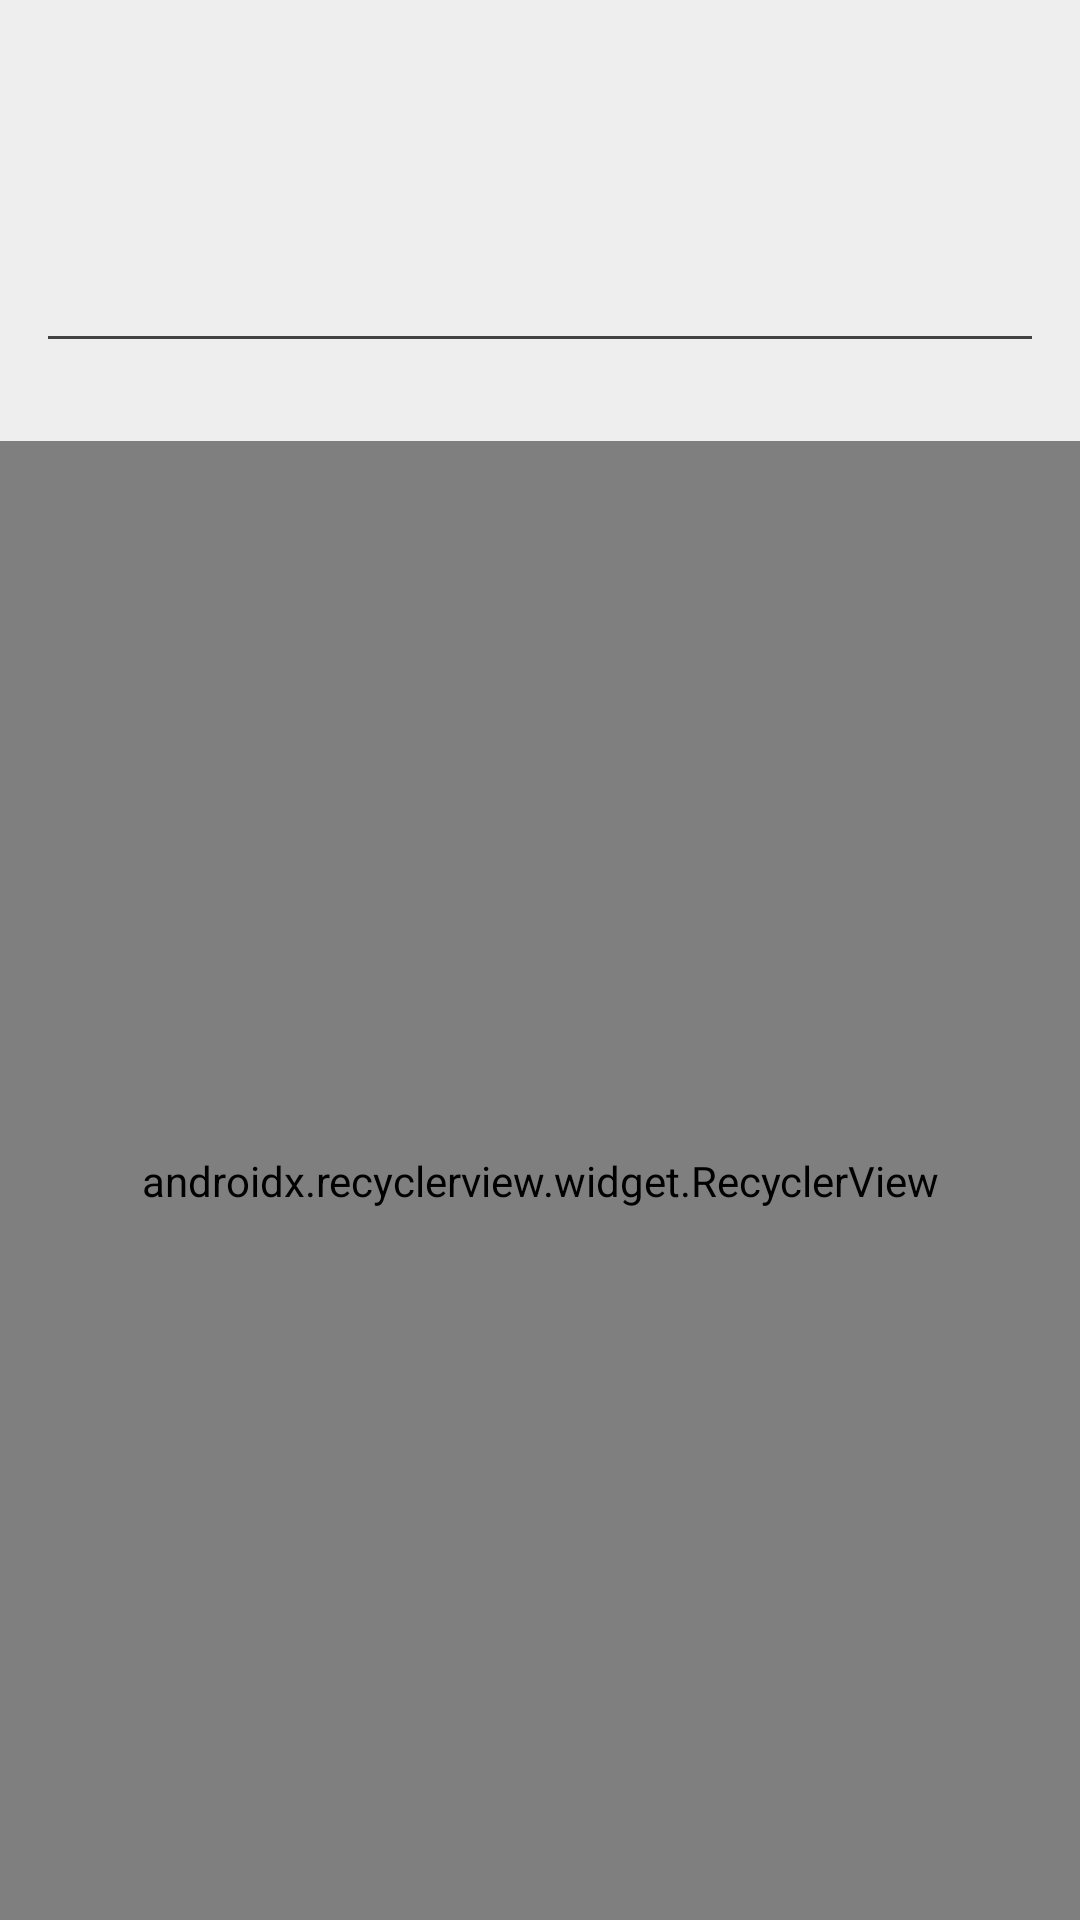

Write the Android layout XML for this screen, with the resource values it uses.
<!-- AndroidManifest.xml: application theme AppTheme -->
<!-- res/layout/content_location.xml -->
<?xml version="1.0" encoding="utf-8"?>
<android.support.constraint.ConstraintLayout xmlns:android="http://schemas.android.com/apk/res/android"
    xmlns:app="http://schemas.android.com/apk/res-auto"
    xmlns:tools="http://schemas.android.com/tools"
    android:layout_width="match_parent"
    android:layout_height="match_parent"
    app:layout_behavior="@string/appbar_scrolling_view_behavior"
    tools:context=".activities.LocationActivity"
    tools:showIn="@layout/activity_location">

    <ImageView
        android:id="@+id/location_weather_icon"
        android:layout_width="80dp"
        android:layout_height="80dp"
        android:layout_marginStart="16dp"
        android:layout_marginTop="16dp"
        android:padding="8dp"
        app:layout_constraintStart_toStartOf="parent"
        app:layout_constraintTop_toTopOf="parent"
        tools:src="@mipmap/ic_launcher" />

    <TextView
        android:id="@+id/location_weather_desc"
        android:layout_width="0dp"
        android:layout_height="0dp"
        android:ellipsize="end"
        android:paddingStart="8dp"
        android:paddingEnd="8dp"
        android:textSize="16sp"
        app:layout_constraintBottom_toTopOf="@id/location_weather_city"
        app:layout_constraintEnd_toStartOf="@id/location_weather_temp_low"
        app:layout_constraintStart_toEndOf="@id/location_weather_icon"
        app:layout_constraintTop_toTopOf="@id/location_weather_icon"
        tools:text="@string/app_name" />

    <TextView
        android:id="@+id/location_weather_city"
        android:layout_width="0dp"
        android:layout_height="wrap_content"
        android:paddingStart="8dp"
        android:paddingEnd="8dp"
        app:layout_constraintBottom_toTopOf="@id/location_weather_region"
        app:layout_constraintEnd_toStartOf="@id/location_weather_temp_low"
        app:layout_constraintStart_toEndOf="@id/location_weather_icon"
        tools:text="@string/app_name" />

    <TextView
        android:id="@+id/location_weather_region"
        android:layout_width="0dp"
        android:layout_height="wrap_content"
        android:paddingStart="8dp"
        android:paddingTop="2dp"
        android:paddingEnd="8dp"
        android:textSize="12sp"
        app:layout_constraintBottom_toBottomOf="@id/location_weather_icon"
        app:layout_constraintEnd_toStartOf="@id/location_weather_temp_low"
        app:layout_constraintStart_toEndOf="@id/location_weather_icon"
        tools:text="@string/app_name" />

    <TextView
        android:id="@+id/location_weather_temperature"
        android:layout_width="wrap_content"
        android:layout_height="0dp"
        android:gravity="center"
        android:padding="8dp"
        android:textSize="22sp"
        app:layout_constraintBottom_toBottomOf="@id/location_weather_icon"
        app:layout_constraintEnd_toEndOf="parent"
        app:layout_constraintTop_toTopOf="@id/location_weather_icon"
        tools:text="99oC" />

    <TextView
        android:id="@+id/location_weather_temp_high"
        android:layout_width="wrap_content"
        android:layout_height="wrap_content"
        android:paddingStart="4dp"
        android:paddingEnd="18dp"
        android:textSize="12sp"
        app:layout_constraintEnd_toStartOf="@id/location_weather_temperature"
        app:layout_constraintTop_toTopOf="@id/location_weather_temperature"
        tools:text="99oC" />

    <ImageView
        android:layout_width="wrap_content"
        android:layout_height="0dp"
        android:paddingTop="2dp"
        android:paddingBottom="2dp"
        app:layout_constraintBottom_toBottomOf="@id/location_weather_temp_high"
        app:layout_constraintEnd_toEndOf="@id/location_weather_temp_high"
        app:layout_constraintTop_toTopOf="@id/location_weather_temp_high"
        app:srcCompat="@drawable/ic_arrow_upward_black_24dp" />

    <TextView
        android:id="@+id/location_weather_temp_low"
        android:layout_width="wrap_content"
        android:layout_height="wrap_content"
        android:paddingStart="4dp"
        android:paddingEnd="18dp"
        android:textSize="12sp"
        app:layout_constraintBottom_toBottomOf="@id/location_weather_temperature"
        app:layout_constraintEnd_toStartOf="@id/location_weather_temperature"
        tools:text="99oC" />

    <ImageView
        android:layout_width="wrap_content"
        android:layout_height="0dp"
        android:paddingTop="2dp"
        android:paddingBottom="2dp"
        android:rotation="180"
        app:layout_constraintBottom_toBottomOf="@id/location_weather_temp_low"
        app:layout_constraintEnd_toEndOf="@id/location_weather_temp_low"
        app:layout_constraintTop_toTopOf="@id/location_weather_temp_low"
        app:srcCompat="@drawable/ic_arrow_upward_black_24dp" />

    <TextView
        android:id="@+id/location_weather_other"
        android:layout_width="wrap_content"
        android:layout_height="wrap_content"
        android:paddingStart="4dp"
        android:paddingEnd="10dp"
        android:textSize="12sp"
        app:layout_constraintBottom_toTopOf="@id/location_weather_temp_low"
        app:layout_constraintEnd_toStartOf="@id/location_weather_temperature"
        app:layout_constraintTop_toBottomOf="@id/location_weather_temp_high"
        tools:text="88%" />

    <View
        android:layout_width="match_parent"
        android:layout_height="1dp"
        android:layout_marginStart="16dp"
        android:layout_marginEnd="16dp"
        android:background="@color/colorPrimary"
        app:layout_constraintTop_toTopOf="@id/location_weather" />

    <TextView
        android:id="@+id/location_weather"
        android:layout_width="match_parent"
        android:layout_height="wrap_content"
        android:layout_marginTop="16dp"
        android:padding="8dp"
        app:layout_constraintTop_toBottomOf="@id/location_weather_icon"
        tools:text="@string/app_name" />

    <android.support.v7.widget.RecyclerView
        android:id="@+id/location_weather_list"
        android:layout_width="match_parent"
        android:layout_height="0dp"
        android:orientation="vertical"
        app:layoutManager="android.support.v7.widget.LinearLayoutManager"
        app:layout_constraintBottom_toBottomOf="parent"
        app:layout_constraintTop_toBottomOf="@id/location_weather" />

</android.support.constraint.ConstraintLayout>
<!-- res/layout/activity_location.xml (included above) -->
<?xml version="1.0" encoding="utf-8"?>
<android.support.design.widget.CoordinatorLayout xmlns:android="http://schemas.android.com/apk/res/android"
    xmlns:app="http://schemas.android.com/apk/res-auto"
    xmlns:tools="http://schemas.android.com/tools"
    android:layout_width="match_parent"
    android:layout_height="match_parent"
    tools:context=".activities.LocationActivity">

    <android.support.design.widget.AppBarLayout
        android:layout_width="match_parent"
        android:layout_height="wrap_content"
        android:theme="@style/AppTheme.AppBarOverlay">

        <android.support.v7.widget.Toolbar
            android:id="@+id/toolbar"
            android:layout_width="match_parent"
            android:layout_height="?attr/actionBarSize"
            android:background="?attr/colorPrimary"
            app:popupTheme="@style/AppTheme.PopupOverlay" />

    </android.support.design.widget.AppBarLayout>

    <include layout="@layout/content_location" />

    <android.support.design.widget.FloatingActionButton
        android:id="@+id/fab"
        android:layout_width="wrap_content"
        android:layout_height="wrap_content"
        android:layout_gravity="bottom|end"
        android:tint="@color/background"
        android:layout_margin="@dimen/fab_margin"
        app:srcCompat="@drawable/ic_add_black_24dp" />

</android.support.design.widget.CoordinatorLayout>
<!-- resources referenced by this layout -->
<resources>
  <color name="background">#EEEEEE</color>
  <color name="colorPrimary">#424242</color>
  <!-- mipmap ic_launcher: png bitmap (mipmap-hdpi, 2023 bytes) -->
  <string name="app_name">Daily Weather</string>
  <style name="AppTheme.AppBarOverlay" parent="ThemeOverlay.AppCompat.Dark.ActionBar" />
  <style name="AppTheme.PopupOverlay" parent="ThemeOverlay.AppCompat.Light" />
  <style name="AppTheme" parent="Theme.AppCompat.Light.DarkActionBar">
          
          <item name="android:colorBackground">@color/background</item>
          <item name="android:colorForeground">@color/foreground</item>
  
          <item name="colorPrimary">@color/colorPrimary</item>
          <item name="colorPrimaryDark">@color/colorPrimaryDark</item>
          <item name="colorAccent">@color/colorAccent</item>
  
          <item name="android:textColorPrimary">@color/colorTxtMain</item>
          <item name="android:textColorSecondary">@color/colorTxtMain</item>
          <item name="android:textColorTertiary">@color/colorTxtMain</item>
  
          <item name="android:textColorLink">@color/colorTxtHint</item>
          <item name="android:textColorHint">@color/colorTxtHint</item>
  
          <item name="android:textColorPrimaryInverse">@color/colorTxtHint</item>
          <item name="android:textColorSecondaryInverse">@color/colorTxtHint</item>
          <item name="android:textColorTertiaryInverse">@color/colorTxtHint</item>
      </style>
  <color name="foreground">#BDBDBD</color>
  <color name="colorPrimaryDark">#212121</color>
  <color name="colorAccent">#757575</color>
  <color name="colorTxtMain">#424242</color>
  <color name="colorTxtHint">#757575</color>
</resources>
